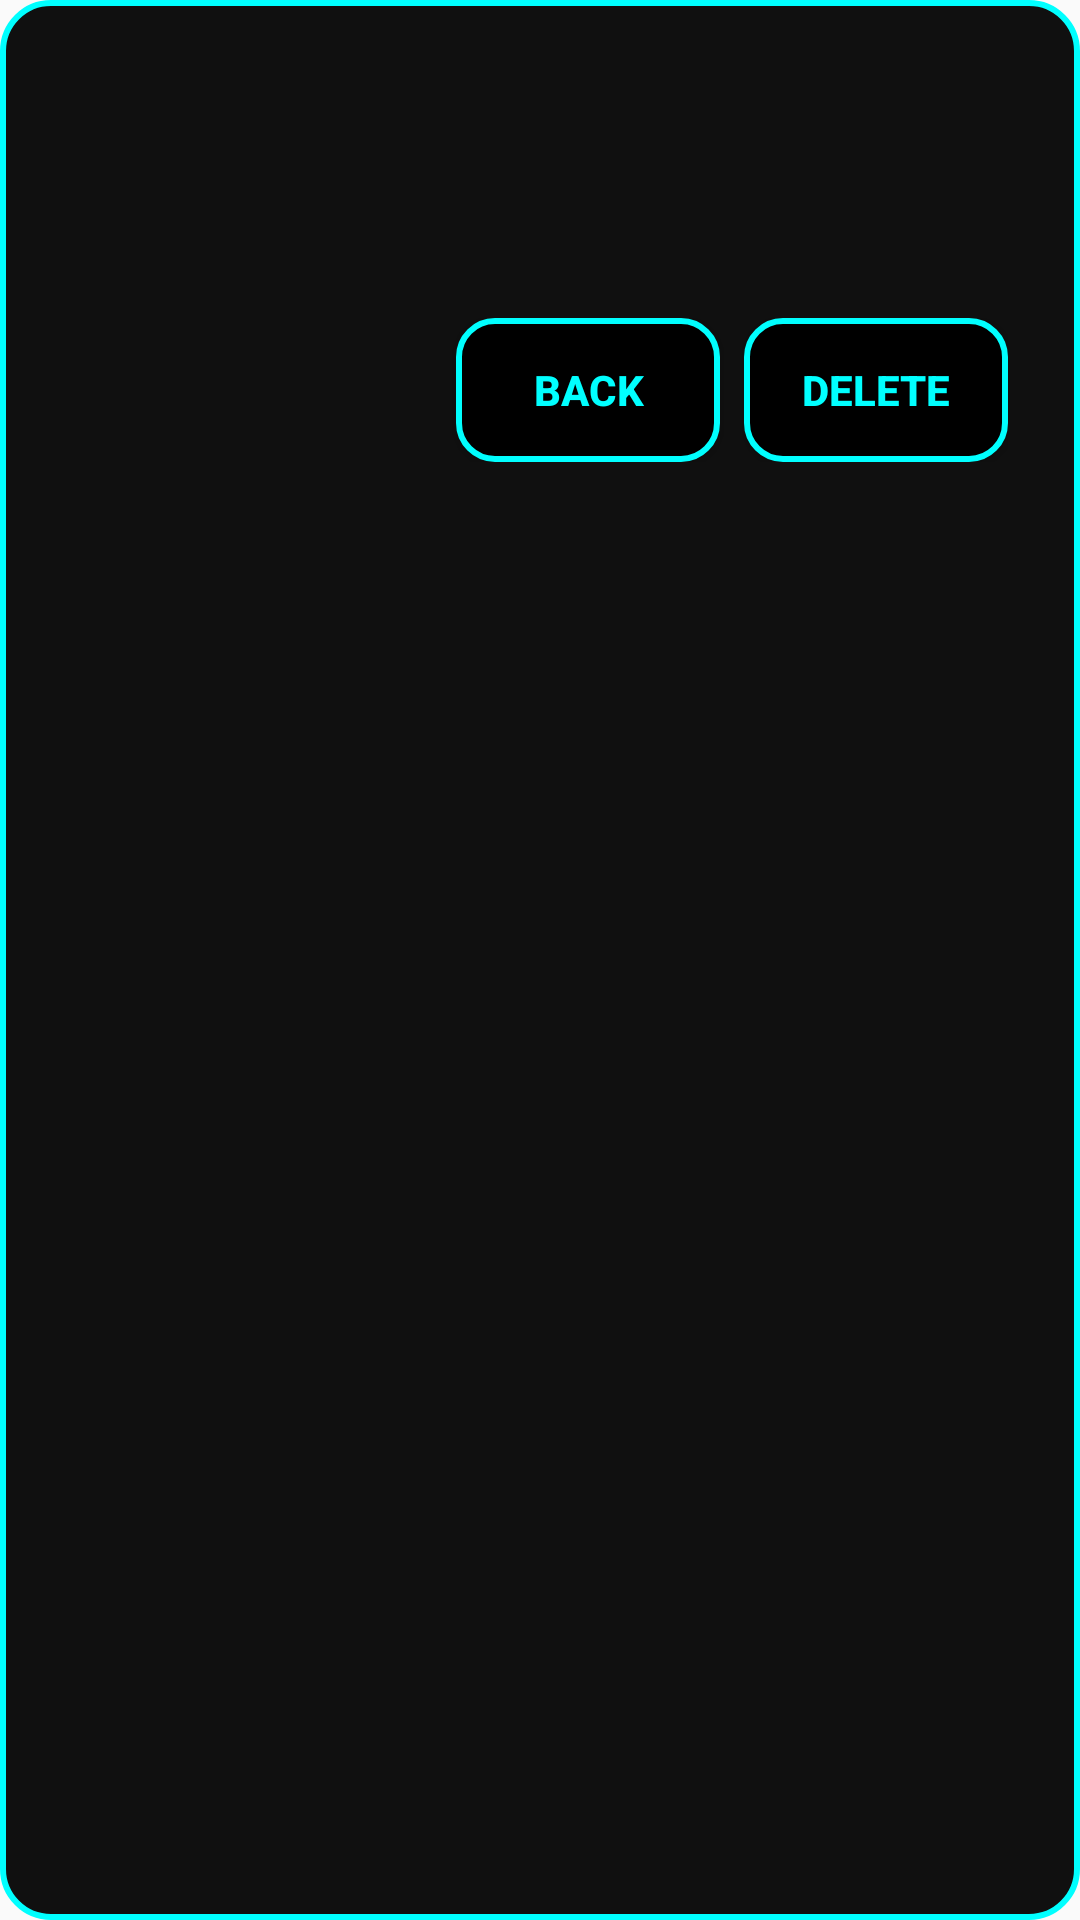

Write the Android layout XML for this screen, with the resource values it uses.
<!-- AndroidManifest.xml: application theme Base.Theme.NeonTimer -->
<!-- res/layout/dialog_event_detail.xml -->
<?xml version="1.0" encoding="utf-8"?>
<LinearLayout xmlns:android="http://schemas.android.com/apk/res/android"
    android:layout_width="match_parent"
    android:layout_height="wrap_content"
    android:background="@drawable/neon_dialog_background"
    android:padding="24dp"
    android:orientation="vertical">

    <TextView
        android:id="@+id/titleTextView"
        android:textStyle="bold"
        android:textSize="18sp"
        android:layout_width="match_parent"
        android:layout_height="wrap_content"
        android:layout_marginBottom="12dp" />

    <TextView
        android:id="@+id/timeTextView"
        android:textSize="16sp"
        android:layout_width="match_parent"
        android:layout_height="wrap_content"
        android:layout_marginBottom="24dp" />

    <LinearLayout
        android:layout_width="match_parent"
        android:layout_height="wrap_content"
        android:orientation="horizontal"
        android:gravity="end">

        <Button
            android:id="@+id/backButton"
            android:text="@string/back"
            android:layout_width="wrap_content"
            android:layout_height="wrap_content"
            android:background="@drawable/neon_button_background"
            android:layout_marginEnd="8dp" />

        <Button
            android:id="@+id/deleteButton"
            android:text="@string/delete"
            android:layout_width="wrap_content"
            android:background="@drawable/neon_button_background"
            android:layout_height="wrap_content" />
    </LinearLayout>

</LinearLayout>
<!-- resources referenced by this layout -->
<resources>
  <!-- drawable neon_button_background (drawable) -->
  <?xml version="1.0" encoding="utf-8"?>
  <selector xmlns:android="http://schemas.android.com/apk/res/android">
  
      
      <item android:drawable="@drawable/button_border_pressed" android:state_pressed="true" />
  
      
      <item android:drawable="@drawable/button_border_normal" />
  </selector>
  <!-- drawable neon_dialog_background (drawable) -->
  <shape xmlns:android="http://schemas.android.com/apk/res/android"
      android:shape="rectangle">
      <solid android:color="#101010" />
      <corners android:radius="16dp" />
      <stroke
          android:width="2dp"
          android:color="@color/neon_cyan" />
      <padding android:left="10dp" android:top="10dp" android:right="10dp" android:bottom="10dp"/>
  </shape>
  <string name="back">Back</string>
  <string name="delete">Delete</string>
  <style name="Base.Theme.NeonTimer" parent="Theme.AppCompat.Light.NoActionBar">
          <item name="materialTimePickerTheme">@style/NeonTimePicker</item>
          <item name="buttonStyle">@style/NeonButtonStyle</item>
          <item name="android:textColor">@color/neon_cyan</item>
          <item name="android:editTextColor">@color/neon_cyan</item>
          <item name="android:textCursorDrawable">@color/neon_cyan</item>
          
          
      </style>
  <!-- drawable button_border_pressed (drawable) -->
  <?xml version="1.0" encoding="utf-8"?>
  <shape xmlns:android="http://schemas.android.com/apk/res/android"
      android:shape="rectangle">
  
      <solid android:color="#000000" />
      <corners android:radius="12dp" />
      <stroke
          android:width="3dp"
          android:color="@color/neon_cyan" />
  </shape>
  <!-- drawable button_border_normal (drawable) -->
  <?xml version="1.0" encoding="utf-8"?>
  <shape xmlns:android="http://schemas.android.com/apk/res/android"
      android:shape="rectangle">
  
      <solid android:color="#000000" />
      <corners android:radius="12dp" />
      <stroke
          android:width="2dp"
          android:color="@color/neon_cyan" />
  </shape>
  <color name="neon_cyan">#00FFFF</color>
  <style name="NeonTimePicker" parent="Theme.Material3.DayNight.Dialog.Alert">
          <item name="clockFaceBackgroundColor">#000000</item>
          <item name="clockNumberTextColor">#FF00FF</item>
          <item name="clockHandColor">#FF00FF</item>
          <item name="colorPrimary">#00FFFF</item>
          <item name="colorOnPrimary">#000000</item>
          <item name="colorSurface">#000000</item>
          <item name="colorOnSurface">#00FFFF</item>
          <item name="android:panelColorBackground">#00FFFF</item>
          <item name="colorOnBackground">#00FFFF</item>
          <item name="colorError">#FF00FF</item>
          <item name="colorOnError">#000000</item>
          <item name="android:textColorPrimary">#00FFFF</item>
          <item name="android:textColorSecondary">#FF00FF</item>
          <item name="android:textColorHint">#FF00FF</item>
          <item name="android:textColorLink">#FF00FF</item>
          <item name="android:textColorHighlight">#FF00FF</item>
      </style>
  <style name="NeonButtonStyle" parent="Base.Widget.AppCompat.Button">
          <item name="android:background">@drawable/neon_button_background</item>
          <item name="android:textColor">#00FFFF</item>
          <item name="android:textStyle">bold</item>
      </style>
</resources>
